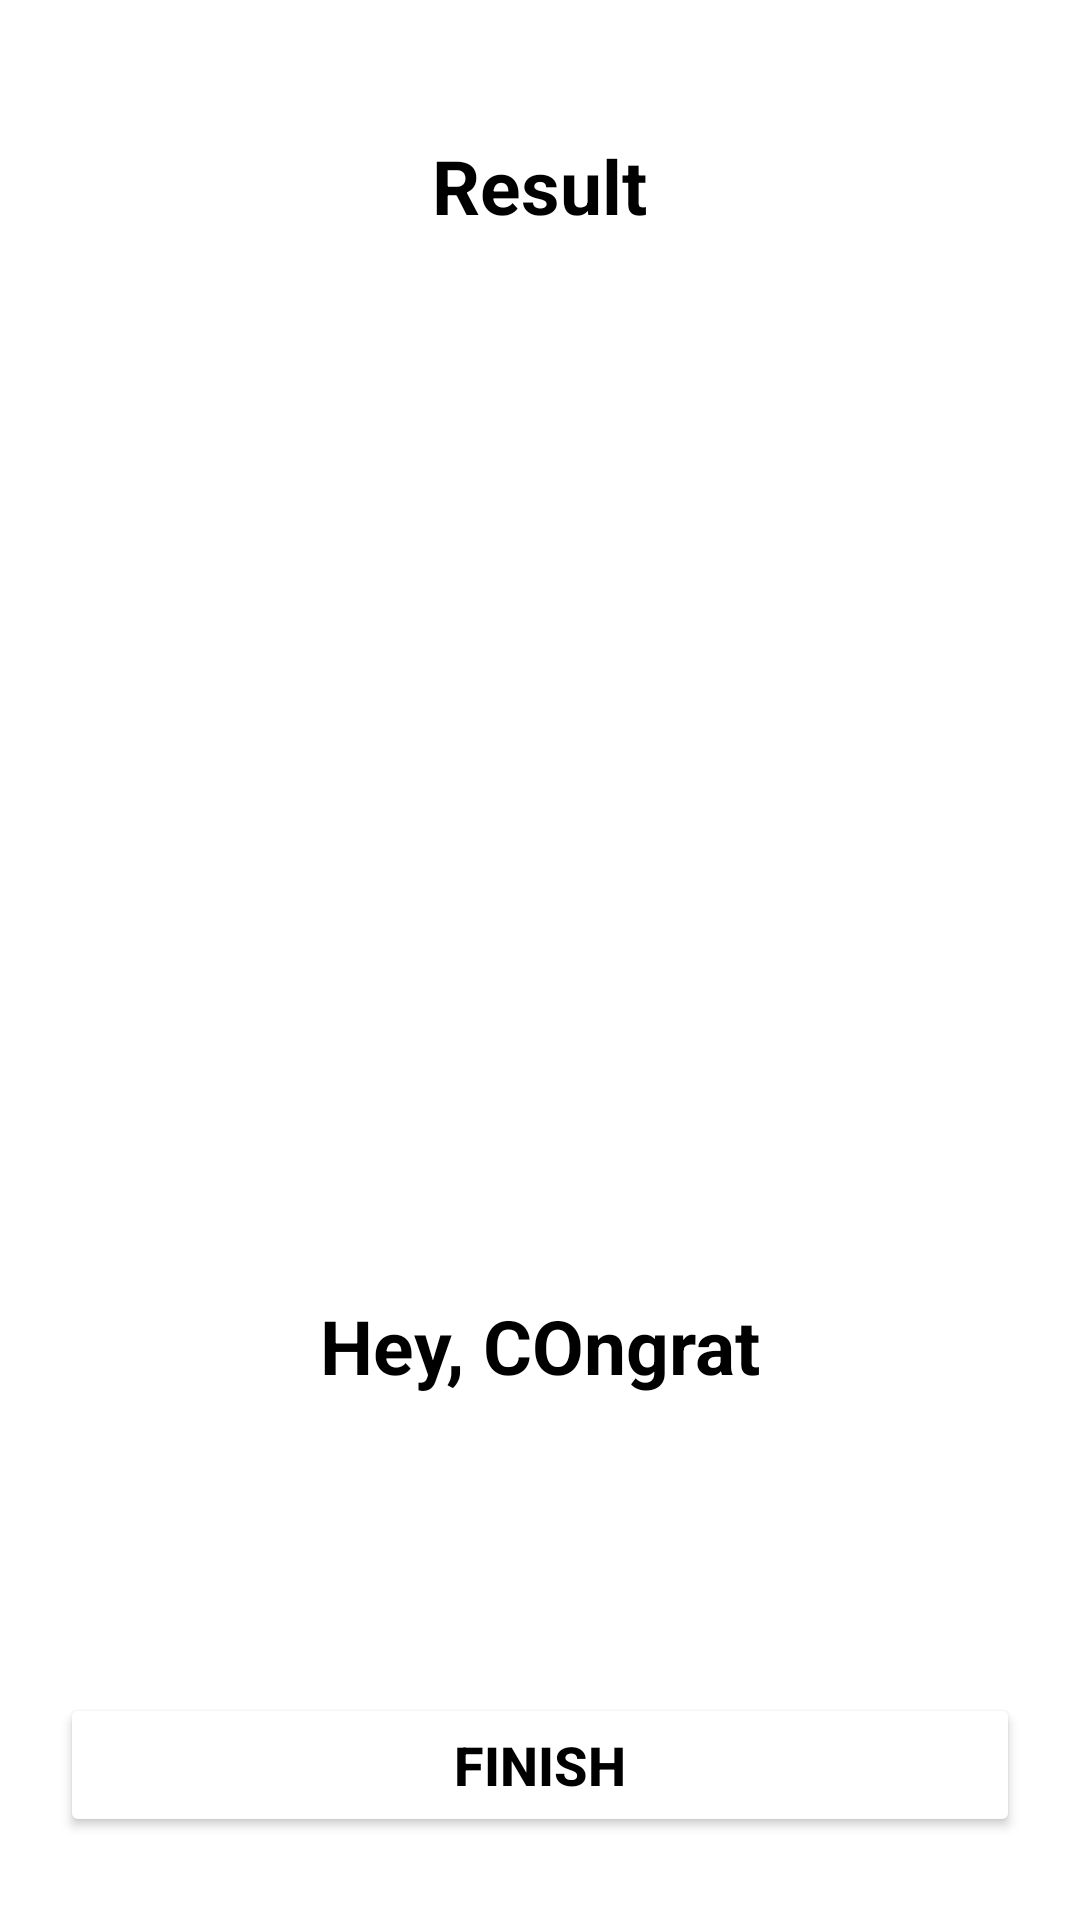

Layout XML and referenced resources for this Android screen:
<!-- AndroidManifest.xml: application theme Theme.MyQuizzApp -->
<!-- res/layout/activity_result.xml -->
<?xml version="1.0" encoding="utf-8"?>
<LinearLayout xmlns:android="http://schemas.android.com/apk/res/android"
    xmlns:app="http://schemas.android.com/apk/res-auto"
    xmlns:tools="http://schemas.android.com/tools"
    android:layout_width="match_parent"
    android:layout_height="match_parent"
    android:background="@drawable/ic_bg"
    android:orientation="vertical"
    android:gravity="center_horizontal"
    android:padding="20dp"
    tools:context=".ResultActivity">
    <TextView
        android:id="@+id/tv_result"
        android:layout_width="wrap_content"
        android:layout_height="wrap_content"
        android:layout_marginTop="25dp"
        android:text="Result"
        android:textColor="@android:color/black"
        android:textSize="25sp"
        android:textStyle="bold"
        />

    <ImageView
        android:id="@+id/iv_trophy"
        android:layout_width="wrap_content"
        android:layout_height="337dp"
        android:contentDescription="image"
        android:src="@drawable/ic_trophy" />
            <TextView
                android:id="@+id/tv_congratulation"
                android:layout_width="wrap_content"
                android:layout_height="wrap_content"
                android:layout_marginTop="16dp"
                android:text="Hey, COngrat"
                android:textColor="@android:color/black"
                android:textSize="25sp"
                android:textStyle="bold">
            </TextView>
        <TextView
            android:id="@+id/tv_score"
            android:layout_width="wrap_content"
            android:layout_height="wrap_content"
            android:layout_marginTop="10dp"
            android:textColor="@android:color/black"
            android:textSize="20sp"
            tools:text="Your Score is 9 out of 10"/>
    <TextView
        android:id="@+id/tv_name"
        android:layout_width="wrap_content"
        android:layout_height="wrap_content"
        android:layout_marginTop="25dp"
        android:textColor="@android:color/black"
        android:textSize="20sp"
        tools:text="Username"/>
    <Button
        android:id="@+id/btnFinish"
        android:layout_width="match_parent"
        android:layout_height="wrap_content"
        android:layout_marginTop="10dp"
        android:backgroundTint="@android:color/white"
        android:textColor="@color/black"
        android:textSize="18sp"
        android:textStyle="bold"
        android:text="Finish">

    </Button>

</LinearLayout>
<!-- resources referenced by this layout -->
<resources>
  <color name="black">#FF000000</color>
  <style name="Theme.MyQuizzApp" parent="Theme.MaterialComponents.DayNight.NoActionBar">
          
          <item name="colorPrimary">@color/purple_500</item>
          <item name="colorPrimaryVariant">@color/purple_700</item>
          <item name="colorOnPrimary">@color/black</item>
          
          <item name="colorSecondary">@color/teal_200</item>
          <item name="colorSecondaryVariant">@color/teal_700</item>
          <item name="colorOnSecondary">@color/black</item>
          
          <item name="android:statusBarColor" tools:targetApi="l">?attr/colorPrimaryVariant</item>
          
          <item name="android:windowFullscreen">true</item>
      </style>
  <color name="purple_500">#FF6200EE</color>
  <color name="purple_700">#FF3700B3</color>
  <color name="teal_200">#FF03DAC5</color>
  <color name="teal_700">#FF018786</color>
</resources>
